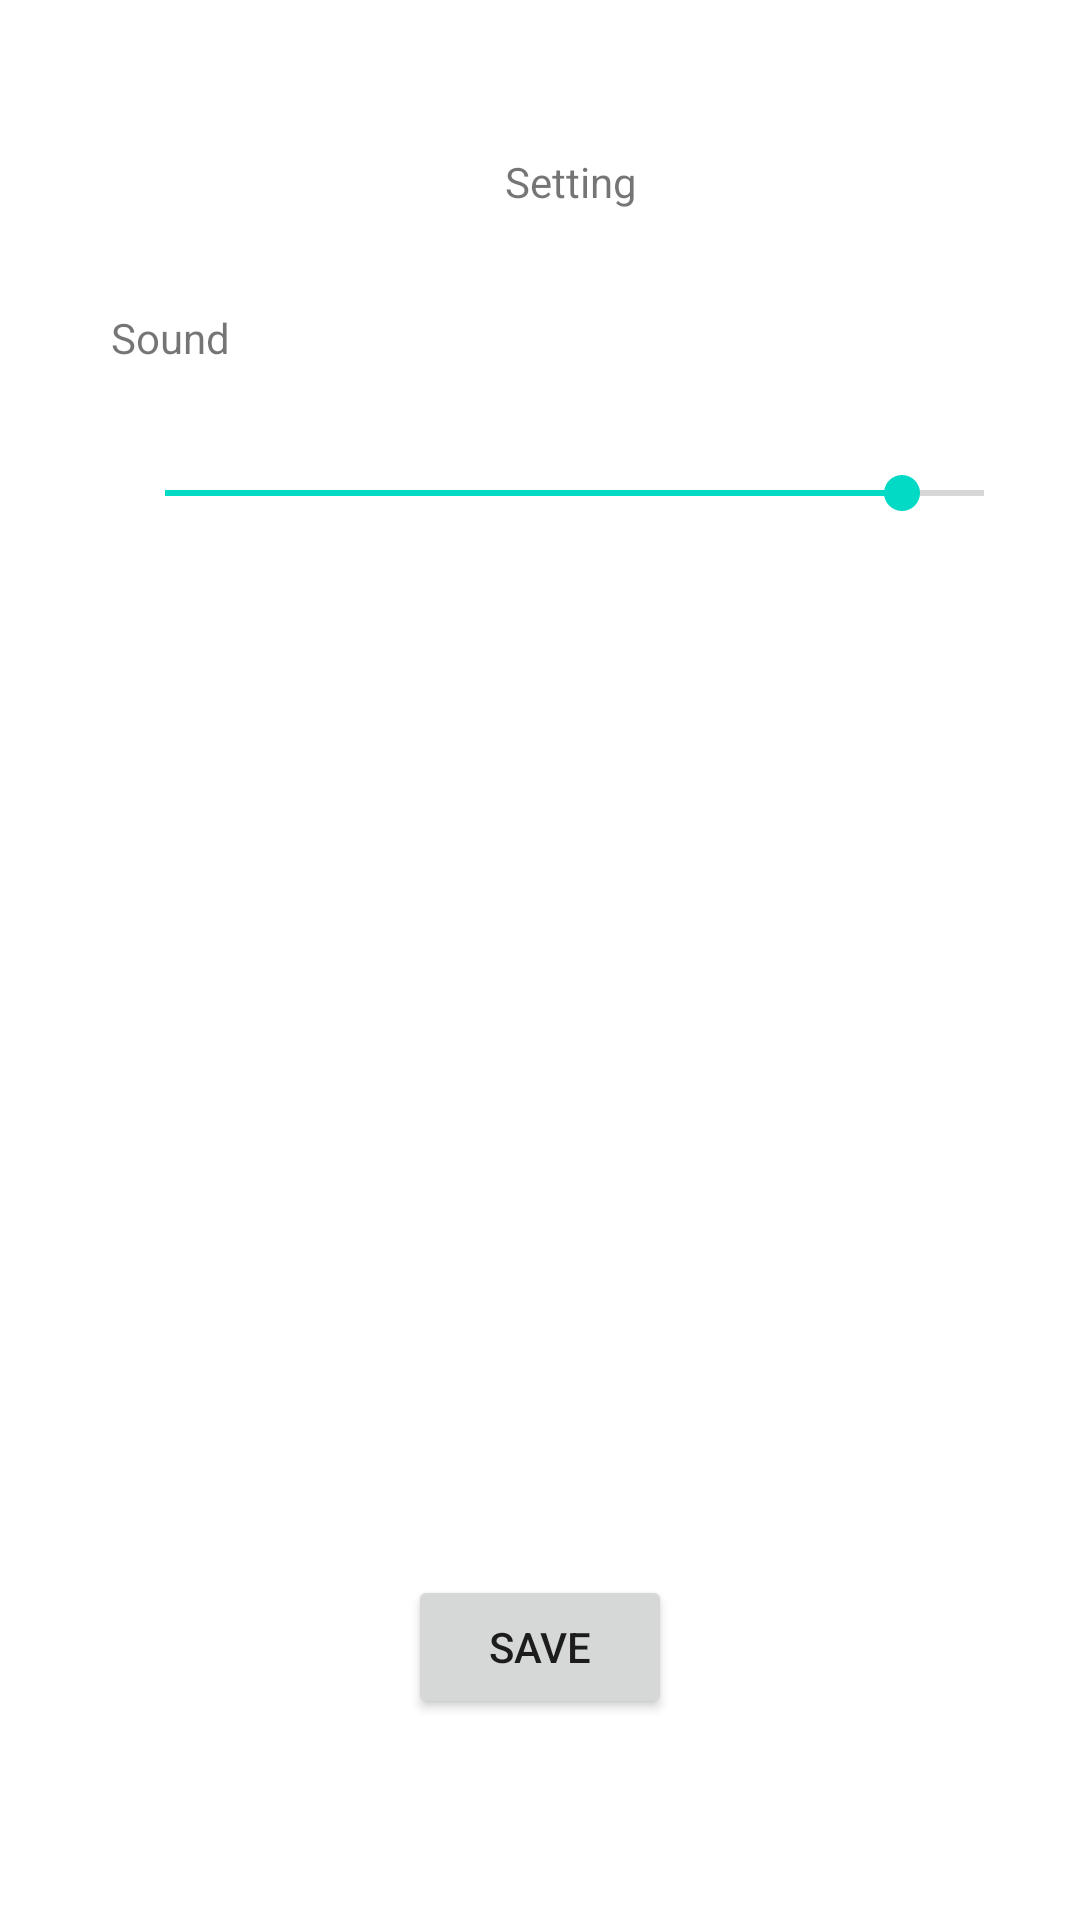

Here is an Android app screen rendered from its layout file. Give the layout XML and the strings, colors and styles it references.
<!-- AndroidManifest.xml: activity theme AppTheme.Dialog -->
<!-- res/layout/fragment_setting.xml -->
<?xml version="1.0" encoding="utf-8"?>
<RelativeLayout xmlns:android="http://schemas.android.com/apk/res/android"
    xmlns:app="http://schemas.android.com/apk/res-auto"
    android:layout_width="wrap_content"
    android:layout_height="match_parent">

    <TextView
        android:id="@+id/textView_sound"
        android:layout_width="91dp"
        android:layout_height="31dp"
        android:layout_below="@id/textView_setting"
        android:layout_alignParentStart="true"
        android:layout_alignParentTop="true"
        android:layout_marginStart="21dp"
        android:layout_marginTop="87dp"
        android:text="Sound"
        app:autoSizeTextType="uniform" />

    <TextView
        android:id="@+id/textView_setting"
        android:layout_width="366dp"
        android:layout_height="29dp"
        android:layout_alignParentStart="true"
        android:layout_alignParentTop="true"
        android:layout_marginStart="21dp"
        android:layout_marginTop="30dp"
        android:gravity="center"
        android:text="Setting"
        app:autoSizeTextType="uniform" />

    <SeekBar
        android:id="@+id/seekBar_sound"
        android:layout_below="@id/textView_sound"
        android:layout_width="362dp"
        android:layout_height="49dp"
        android:layout_alignParentStart="true"
        android:layout_alignParentTop="true"
        android:layout_marginStart="23dp"
        android:layout_marginTop="124dp"
        android:max="100"
        android:progress="90"
        android:indeterminate="false"/>

    <Button
        android:id="@+id/button_save"
        android:layout_width="wrap_content"
        android:layout_height="wrap_content"
        android:layout_alignParentBottom="true"
        android:layout_centerHorizontal="true"
        android:layout_marginBottom="51dp"
        android:text="SAVE"
        android:onClick="doSave"/>
</RelativeLayout>
<!-- resources referenced by this layout -->
<resources>
  <style name="AppTheme.Dialog" parent="Theme.AppCompat.Light.Dialog">
          
          <item name="colorPrimary">@color/colorPrimary</item>
          <item name="colorPrimaryDark">@color/colorPrimaryDark</item>
          <item name="colorAccent">@color/colorAccent</item>
          <item name="windowNoTitle">true</item>
          <item name="windowActionBar">false</item>
      </style>
  <!-- not gathered from this repository: default colours our renderer supplied (Android Studio template values) -->
  <color name="colorPrimary">#FF6200EE</color>
  <color name="colorPrimaryDark">#FF3700B3</color>
  <color name="colorAccent">#FF03DAC5</color>
</resources>
